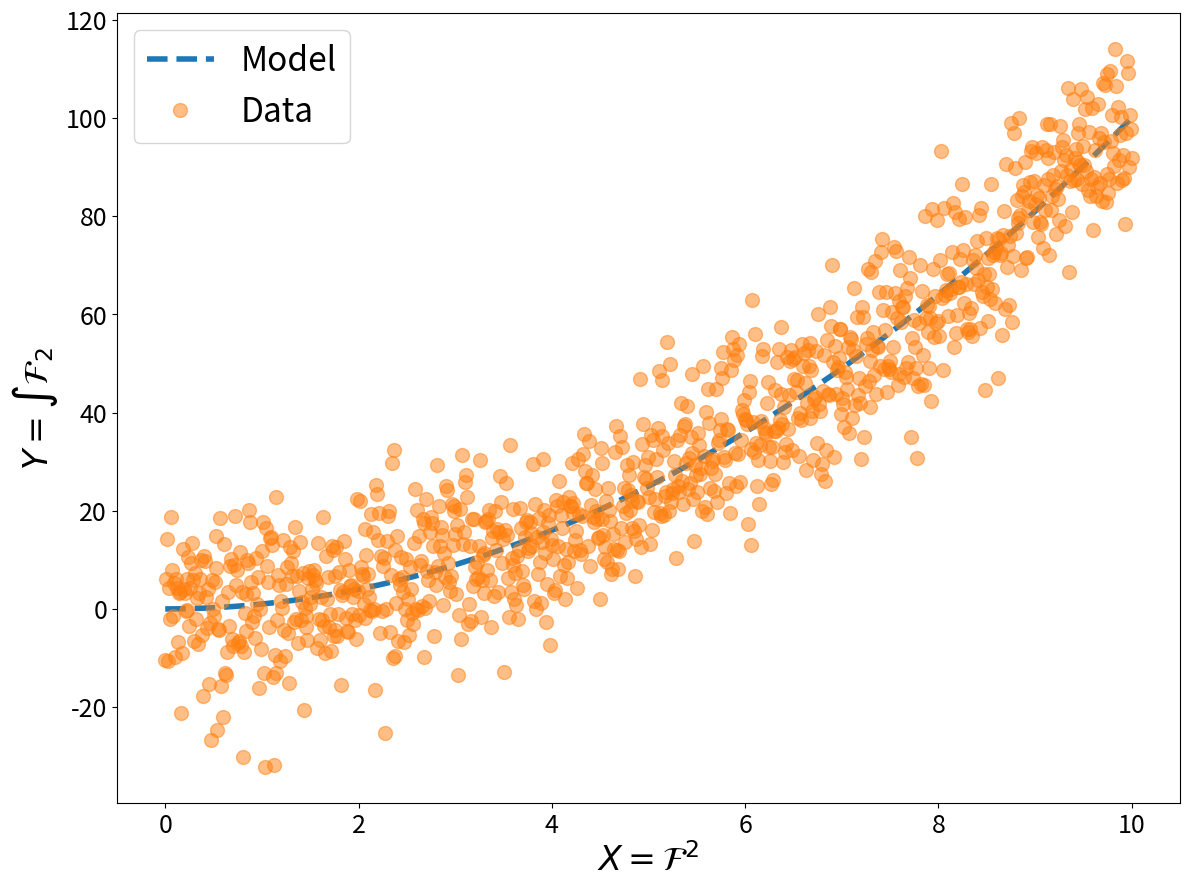

The matplotlib source for this figure:
import numpy as np
import matplotlib.pyplot as plt

blue = (31/255.0, 119/255.0, 180/255.0)
orange = (255/255.0, 127/255.0, 14/255.0)

def f(x):

    return x*x

def makeData(x, f, sig):

    y0 = f(x)

    yerr = sig * np.random.randn(*x.shape)

    return y0+yerr


if __name__ == "__main__":


    a = 0
    b = 10
    sig = 10.0
    
    x = np.linspace(a, b, 100)
    y = f(x)

    Xdat = np.linspace(a, b, 1000)
    Ydat = makeData(Xdat, f, sig)


    fig = plt.figure(figsize=(12,9))

    ax1 = fig.add_subplot(1,1,1)

    ax1.plot(x, y, ls='dashed', lw=4, color=blue, label="Model")
    ax1.plot(Xdat, Ydat, ls='None', marker='o', ms=10, color=orange, alpha=0.5, label="Data")

    ax1.set_xlabel(r"$X = \mathcal{F}^2$", fontsize=24)
    ax1.set_ylabel(r"$Y = \int \mathcal{F}_2$", fontsize=24)
    ax1.legend(loc="upper left", fontsize=24)

    ax1.tick_params(labelsize=18)

    fig.tight_layout()

    fig.savefig("plot.png")
    fig.savefig("plotBIG.png", dpi=300)
    fig.savefig("plot.pdf")


    plt.show()
